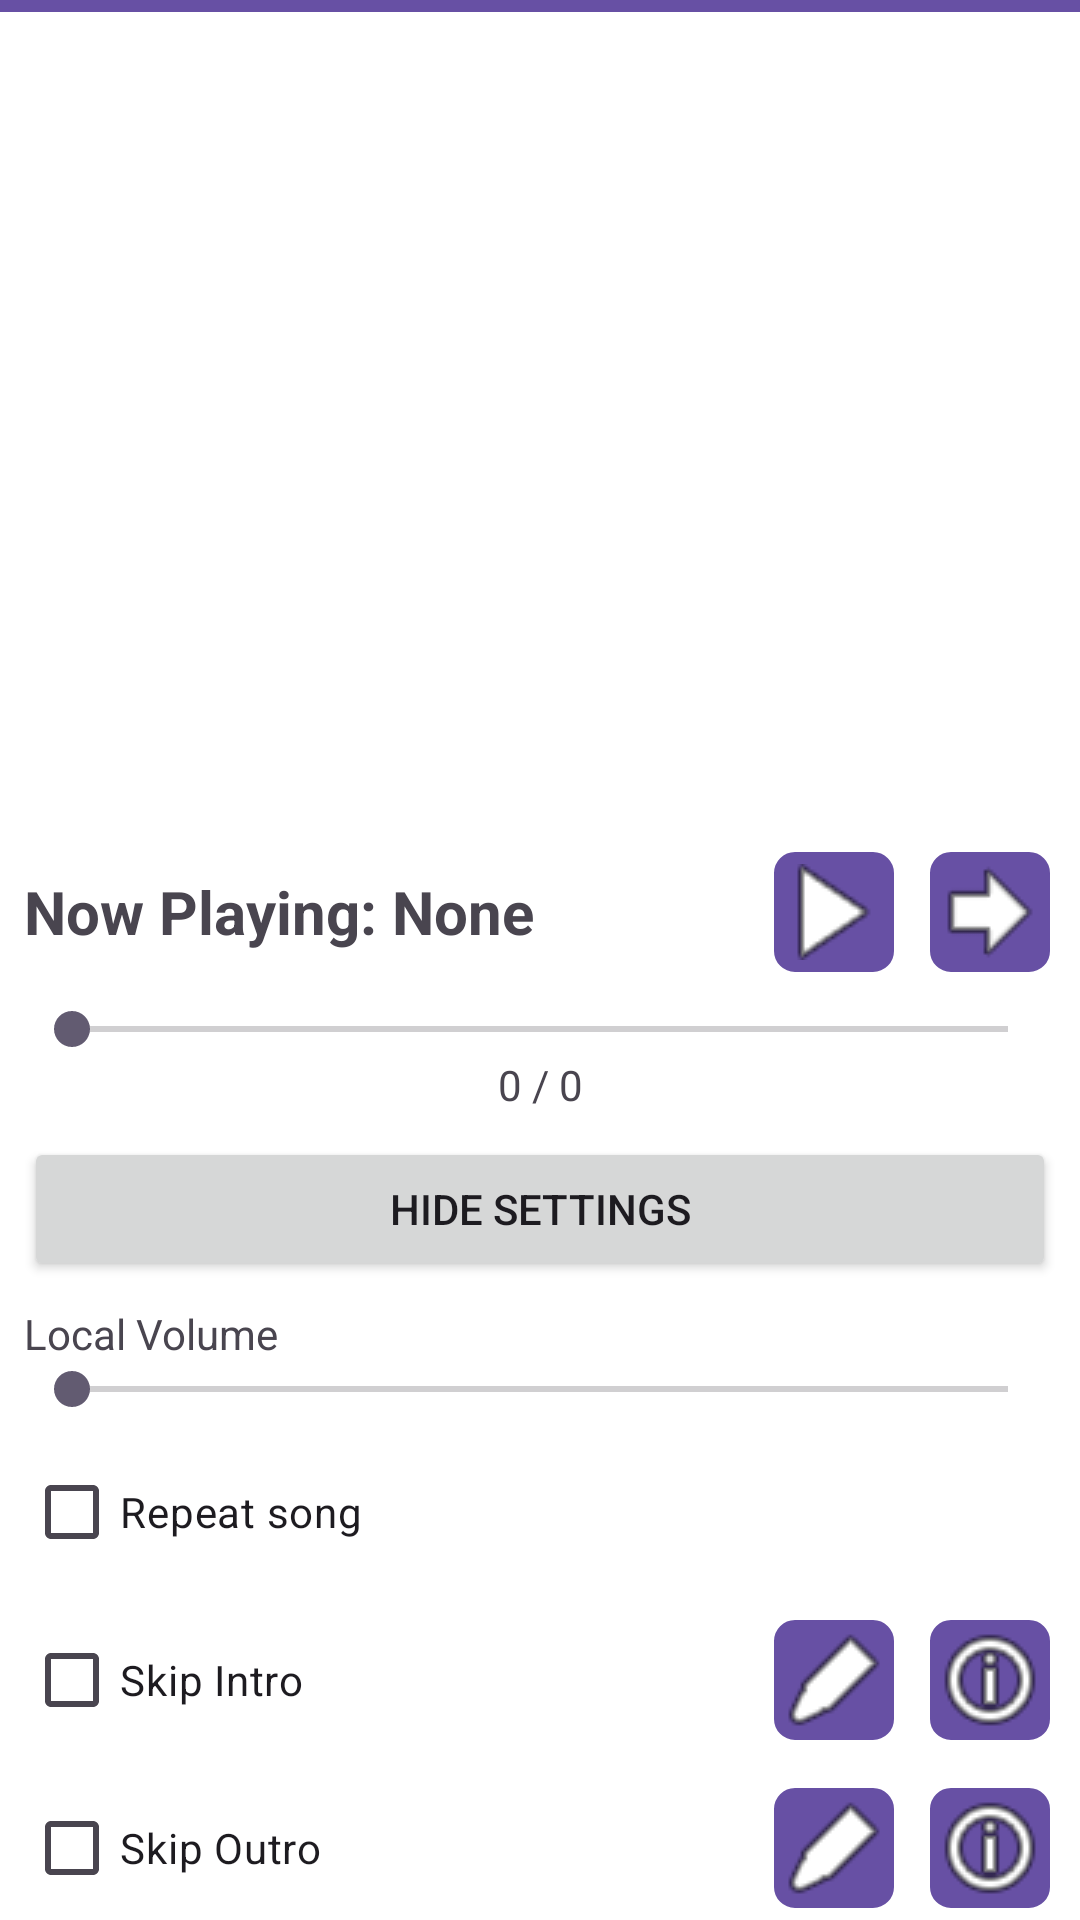

Here is an Android app screen rendered from its layout file. Give the layout XML and the strings, colors and styles it references.
<!-- AndroidManifest.xml: application theme Theme.AKAP -->
<!-- res/layout/fragment_player.xml -->
<?xml version="1.0" encoding="utf-8"?>
<androidx.constraintlayout.widget.ConstraintLayout xmlns:android="http://schemas.android.com/apk/res/android"
    xmlns:app="http://schemas.android.com/apk/res-auto"
    android:layout_width="match_parent"
    android:layout_height="wrap_content">

    <View
        android:id="@+id/topColorStrip"
        android:layout_width="match_parent"
        android:layout_height="4dp"
        android:background="?attr/colorPrimary"
        app:layout_constraintEnd_toEndOf="parent"
        app:layout_constraintStart_toStartOf="parent"
        app:layout_constraintTop_toTopOf="parent" />

    <View
        android:id="@+id/backgroundView"
        android:layout_width="0dp"
        android:layout_height="0dp"
        android:background="?attr/colorOnPrimary"
        app:layout_constraintBottom_toBottomOf="@+id/playerFrameLayout"
        app:layout_constraintEnd_toEndOf="parent"
        app:layout_constraintStart_toStartOf="parent"
        app:layout_constraintTop_toBottomOf="@+id/topColorStrip" />

    <LinearLayout
        android:id="@+id/playerFrameLayout"
        android:layout_width="match_parent"
        android:layout_height="wrap_content"
        android:orientation="vertical"
        android:paddingLeft="8dp"
        android:paddingTop="16dp"
        android:paddingRight="8dp"
        app:layout_constraintBottom_toBottomOf="parent"
        app:layout_constraintEnd_toEndOf="parent"
        app:layout_constraintStart_toStartOf="parent">

        <LinearLayout
            android:layout_width="match_parent"
            android:layout_height="match_parent"
            android:orientation="horizontal">

            <TextView
                android:id="@+id/currentSongTitle"
                android:layout_width="0dp"
                android:layout_height="match_parent"
                android:layout_weight="1"
                android:ellipsize="marquee"
                android:focusable="false"
                android:focusableInTouchMode="false"
                android:gravity="center|start"
                android:marqueeRepeatLimit="marquee_forever"
                android:scrollHorizontally="true"
                android:singleLine="true"
                android:text="@string/now_playing"
                android:textSize="20sp"
                android:textStyle="bold" />

            <ImageButton
                android:id="@+id/pauseAndPlayButton"
                style="@style/AppImageButtonStyle"
                android:layout_width="wrap_content"
                android:layout_height="wrap_content"
                android:layout_marginEnd="8dp"
                app:srcCompat="@drawable/play" />

            <ImageButton
                android:id="@+id/nextSongButton"
                style="@style/AppImageButtonStyle"
                android:layout_width="wrap_content"
                android:layout_height="wrap_content"
                app:srcCompat="@drawable/next" />
        </LinearLayout>

        <SeekBar
            android:id="@+id/currentTimeSeekBar"
            android:layout_width="match_parent"
            android:layout_height="wrap_content"
            android:layout_marginTop="8dp"
            android:max="100" />

        <TextView
            android:id="@+id/currentSongTimeText"
            android:layout_width="match_parent"
            android:layout_height="wrap_content"
            android:clickable="false"
            android:text="@string/currentSongTime"
            android:textAlignment="center" />

        <Button
            android:id="@+id/toggleSettingsButton"
            android:layout_width="match_parent"
            android:layout_height="wrap_content"
            android:layout_marginTop="8dp"
            android:text="@string/hide_settings" />

        <include
            android:id="@+id/included_song_control_panel"
            layout="@layout/song_control_panel"
            android:layout_width="wrap_content"
            android:layout_height="wrap_content"
            android:visibility="visible" />
    </LinearLayout>

</androidx.constraintlayout.widget.ConstraintLayout>
<!-- res/layout/song_control_panel.xml (included above) -->
<?xml version="1.0" encoding="utf-8"?>
<LinearLayout xmlns:android="http://schemas.android.com/apk/res/android"
    xmlns:tools="http://schemas.android.com/tools"
    android:layout_width="match_parent"
    android:layout_height="wrap_content"
    xmlns:app="http://schemas.android.com/apk/res-auto"
    android:orientation="vertical">

    <TextView
        android:layout_width="wrap_content"
        android:layout_height="wrap_content"
        android:text="@string/local_volume"
        android:layout_marginTop="8dp" />

    <SeekBar
        android:id="@+id/localVolumeSeekBar"
        android:layout_width="match_parent"
        android:layout_height="wrap_content"
        android:max="100" />

    <CheckBox
        android:id="@+id/repeatCheckBox"
        android:layout_width="wrap_content"
        android:layout_height="wrap_content"
        android:text="@string/repeat"
        android:layout_marginTop="8dp" />

    <LinearLayout
        android:layout_width="wrap_content"
        android:layout_height="wrap_content"
        android:layout_marginTop="8dp"
        android:orientation="horizontal"
        android:gravity="center_vertical">

        <CheckBox
            android:id="@+id/skipIntroCheckBox"
            android:layout_width="wrap_content"
            android:layout_height="wrap_content"
            android:text="@string/skip_intro" />

        <View
            android:layout_width="0dp"
            android:layout_height="match_parent"
            android:layout_weight="1" />

        <ImageButton
            android:id="@+id/introSkipButton"
            style="@style/AppImageButtonStyle"
            android:layout_width="wrap_content"
            android:layout_height="wrap_content"
            app:layout_constraintEnd_toEndOf="parent"
            android:layout_marginEnd="8dp"
            android:src="@drawable/pen" />

        <ImageButton
            android:id="@+id/infoIntroButton"
            style="@style/AppImageButtonStyle"
            android:layout_width="wrap_content"
            android:layout_height="wrap_content"
            app:layout_constraintEnd_toEndOf="parent"
            android:src="@drawable/info" />
    </LinearLayout>

    <LinearLayout
        android:layout_width="wrap_content"
        android:layout_height="wrap_content"
        android:layout_marginTop="8dp"
        android:orientation="horizontal"
        android:gravity="center_vertical">

        <CheckBox
            android:id="@+id/skipOutroCheckBox"
            android:layout_width="wrap_content"
            android:layout_height="wrap_content"
            android:text="@string/skip_outro"/>

        <View
            android:layout_width="0dp"
            android:layout_height="match_parent"
            android:layout_weight="1" />

        <ImageButton
            android:id="@+id/skipOutroButton"
            style="@style/AppImageButtonStyle"
            android:layout_width="wrap_content"
            android:layout_height="wrap_content"
            app:layout_constraintEnd_toEndOf="parent"
            android:layout_marginEnd="8dp"
            android:src="@drawable/pen" />

        <ImageButton
            android:id="@+id/infoOutroButton"
            style="@style/AppImageButtonStyle"
            android:layout_width="wrap_content"
            android:layout_height="wrap_content"
            app:layout_constraintEnd_toEndOf="parent"
            android:src="@drawable/info" />
    </LinearLayout>

</LinearLayout>
<!-- resources referenced by this layout -->
<resources>
  <!-- drawable info: webp bitmap (drawable, 776 bytes) -->
  <!-- drawable next: png bitmap (drawable, 3363 bytes) -->
  <!-- drawable pen: png bitmap (drawable, 3533 bytes) -->
  <!-- drawable play: webp bitmap (drawable, 330 bytes) -->
  <string name="currentSongTime">0 / 0</string>
  <string name="hide_settings">Hide settings</string>
  <string name="local_volume">Local Volume</string>
  <string name="now_playing">Now Playing: None</string>
  <string name="repeat">Repeat song</string>
  <string name="skip_intro">Skip Intro</string>
  <string name="skip_outro">Skip Outro</string>
  <style name="AppImageButtonStyle" parent="Widget.AppCompat.ImageButton">
          <item name="android:background">@drawable/button_border</item>
          <item name="android:padding">6dp</item>
      </style>
  <style name="Theme.AKAP" parent="Base.Theme.AKAP" />
  <!-- drawable button_border (drawable) -->
  <shape xmlns:android="http://schemas.android.com/apk/res/android">
      <solid android:color="?attr/colorPrimary" />
      <stroke
          android:width="2dp"
          android:color="?attr/colorOnPrimary" />
      <corners android:radius="8dp" />
  </shape>
  <style name="Base.Theme.AKAP" parent="Theme.Material3.DayNight.NoActionBar">
          
          
      </style>
</resources>
